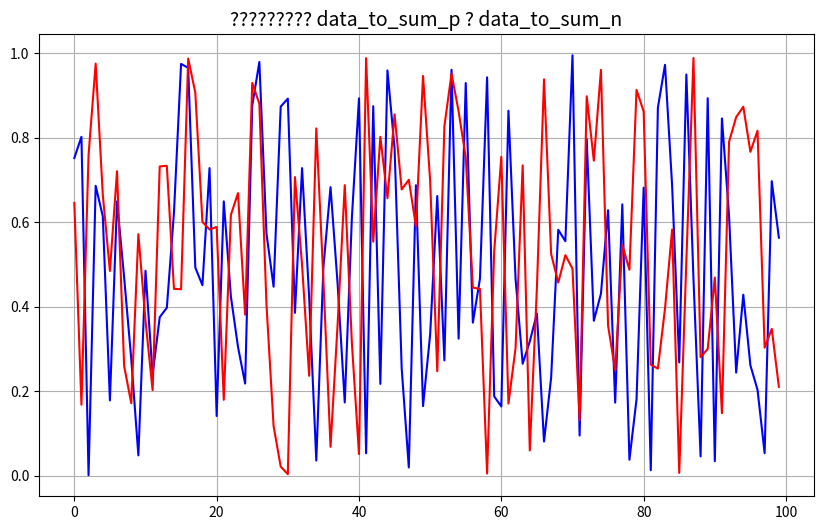

Reproduce this figure in Python.
import matplotlib.pyplot as plt
import numpy as np

# ?????? ?????? (???????? ?? ?????? ?????????)
CHUNK_out2 = 100  # ????? ????????
data_to_sum_p = np.random.rand(CHUNK_out2)  # ??? ??? ?????? ??????
data_to_sum_n = np.random.rand(CHUNK_out2)  # ??? ??? ?????? ??????

# ??????
plt.figure(figsize=(10, 6))  # ?????? ???????
plt.plot(data_to_sum_p, label='data_to_sum_p', color='blue', linestyle='-')  # ?????? ??? data_to_sum_p
plt.plot(data_to_sum_n, label='data_to_sum_n', color='red', linestyle='-')  # ?????? ??? data_to_sum_n

# ????????? ????, ????????? ? ?????
plt.title('????????? data_to_sum_p ? data_to_sum_n', fontsize=14)

plt.grid(True)  # ???????? ????? ?? ???????

# ???????? ??????
plt.show()
